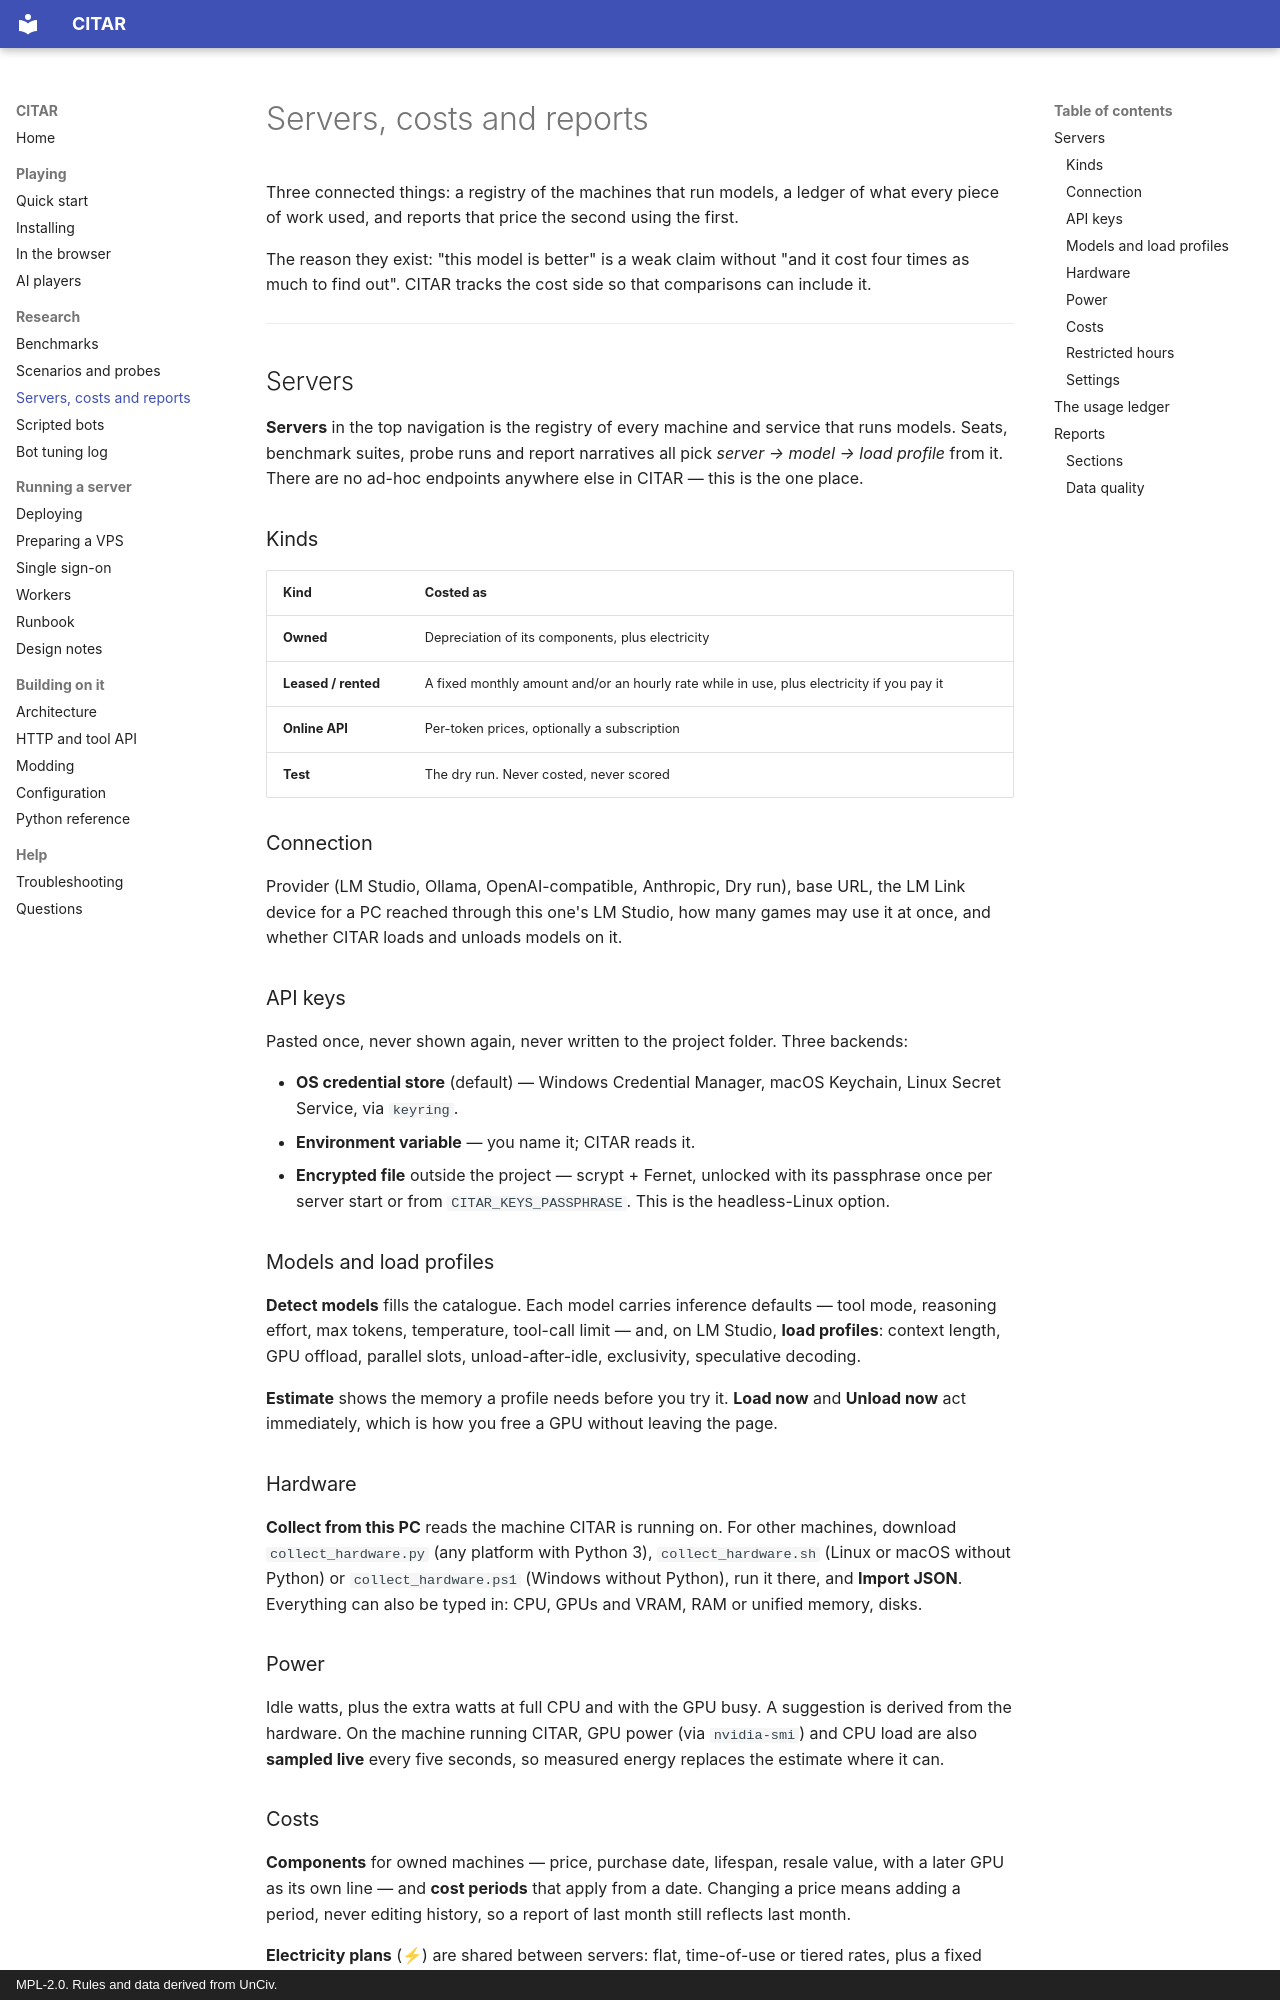

repository: jprodgers/CITAR · page: REPORTS/index.html · generator: mkdocs · copyright: MPL-2.0. Rules and data derived from UnCiv.

# Servers, costs and reports

Three connected things: a registry of the machines that run models, a ledger of what every piece of
work used, and reports that price the second using the first.

The reason they exist: "this model is better" is a weak claim without "and it cost four times as
much to find out". CITAR tracks the cost side so that comparisons can include it.

---

## Servers

**Servers** in the top navigation is the registry of every machine and service that runs models.
Seats, benchmark suites, probe runs and report narratives all pick *server → model → load profile*
from it. There are no ad-hoc endpoints anywhere else in CITAR — this is the one place.

### Kinds

| Kind | Costed as |
|---|---|
| **Owned** | Depreciation of its components, plus electricity |
| **Leased / rented** | A fixed monthly amount and/or an hourly rate while in use, plus electricity if you pay it |
| **Online API** | Per-token prices, optionally a subscription |
| **Test** | The dry run. Never costed, never scored |

### Connection

Provider (LM Studio, Ollama, OpenAI-compatible, Anthropic, Dry run), base URL, the LM Link device
for a PC reached through this one's LM Studio, how many games may use it at once, and whether CITAR
loads and unloads models on it.

### API keys

Pasted once, never shown again, never written to the project folder. Three backends:

- **OS credential store** (default) — Windows Credential Manager, macOS Keychain, Linux Secret
  Service, via `keyring`.
- **Environment variable** — you name it; CITAR reads it.
- **Encrypted file** outside the project — scrypt + Fernet, unlocked with its passphrase once per
  server start or from `CITAR_KEYS_PASSPHRASE`. This is the headless-Linux option.

### Models and load profiles

**Detect models** fills the catalogue. Each model carries inference defaults — tool mode, reasoning
effort, max tokens, temperature, tool-call limit — and, on LM Studio, **load profiles**: context
length, GPU offload, parallel slots, unload-after-idle, exclusivity, speculative decoding.

**Estimate** shows the memory a profile needs before you try it. **Load now** and **Unload now**
act immediately, which is how you free a GPU without leaving the page.

### Hardware

**Collect from this PC** reads the machine CITAR is running on. For other machines, download
`collect_hardware.py` (any platform with Python 3), `collect_hardware.sh` (Linux or macOS without
Python) or `collect_hardware.ps1` (Windows without Python), run it there, and **Import JSON**.
Everything can also be typed in: CPU, GPUs and VRAM, RAM or unified memory, disks.

### Power

Idle watts, plus the extra watts at full CPU and with the GPU busy. A suggestion is derived from
the hardware. On the machine running CITAR, GPU power (via `nvidia-smi`) and CPU load are also
**sampled live** every five seconds, so measured energy replaces the estimate where it can.

### Costs

**Components** for owned machines — price, purchase date, lifespan, resale value, with a later GPU
as its own line — and **cost periods** that apply from a date. Changing a price means adding a
period, never editing history, so a report of last month still reflects last month.

**Electricity plans** (⚡) are shared between servers: flat, time-of-use or tiered rates, plus a
fixed monthly charge that can be spread over the household's kWh, charged as a set share, or
ignored. Effective-dated like everything else.
